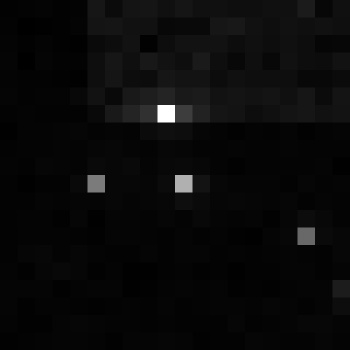

The data file committed next to this chart (first rows):
, xmin, ymin, lat, lon, area, perimeter, max_nanowatts, min_nanowatts, moonlight_illumination, clear_sky_confidence, mean_nanowatts
0, 1032, 3201, -6.056, -6.056, 1.0, 0.0, 14.1, 0.08265, 11.82, 0.0, 0.5603
